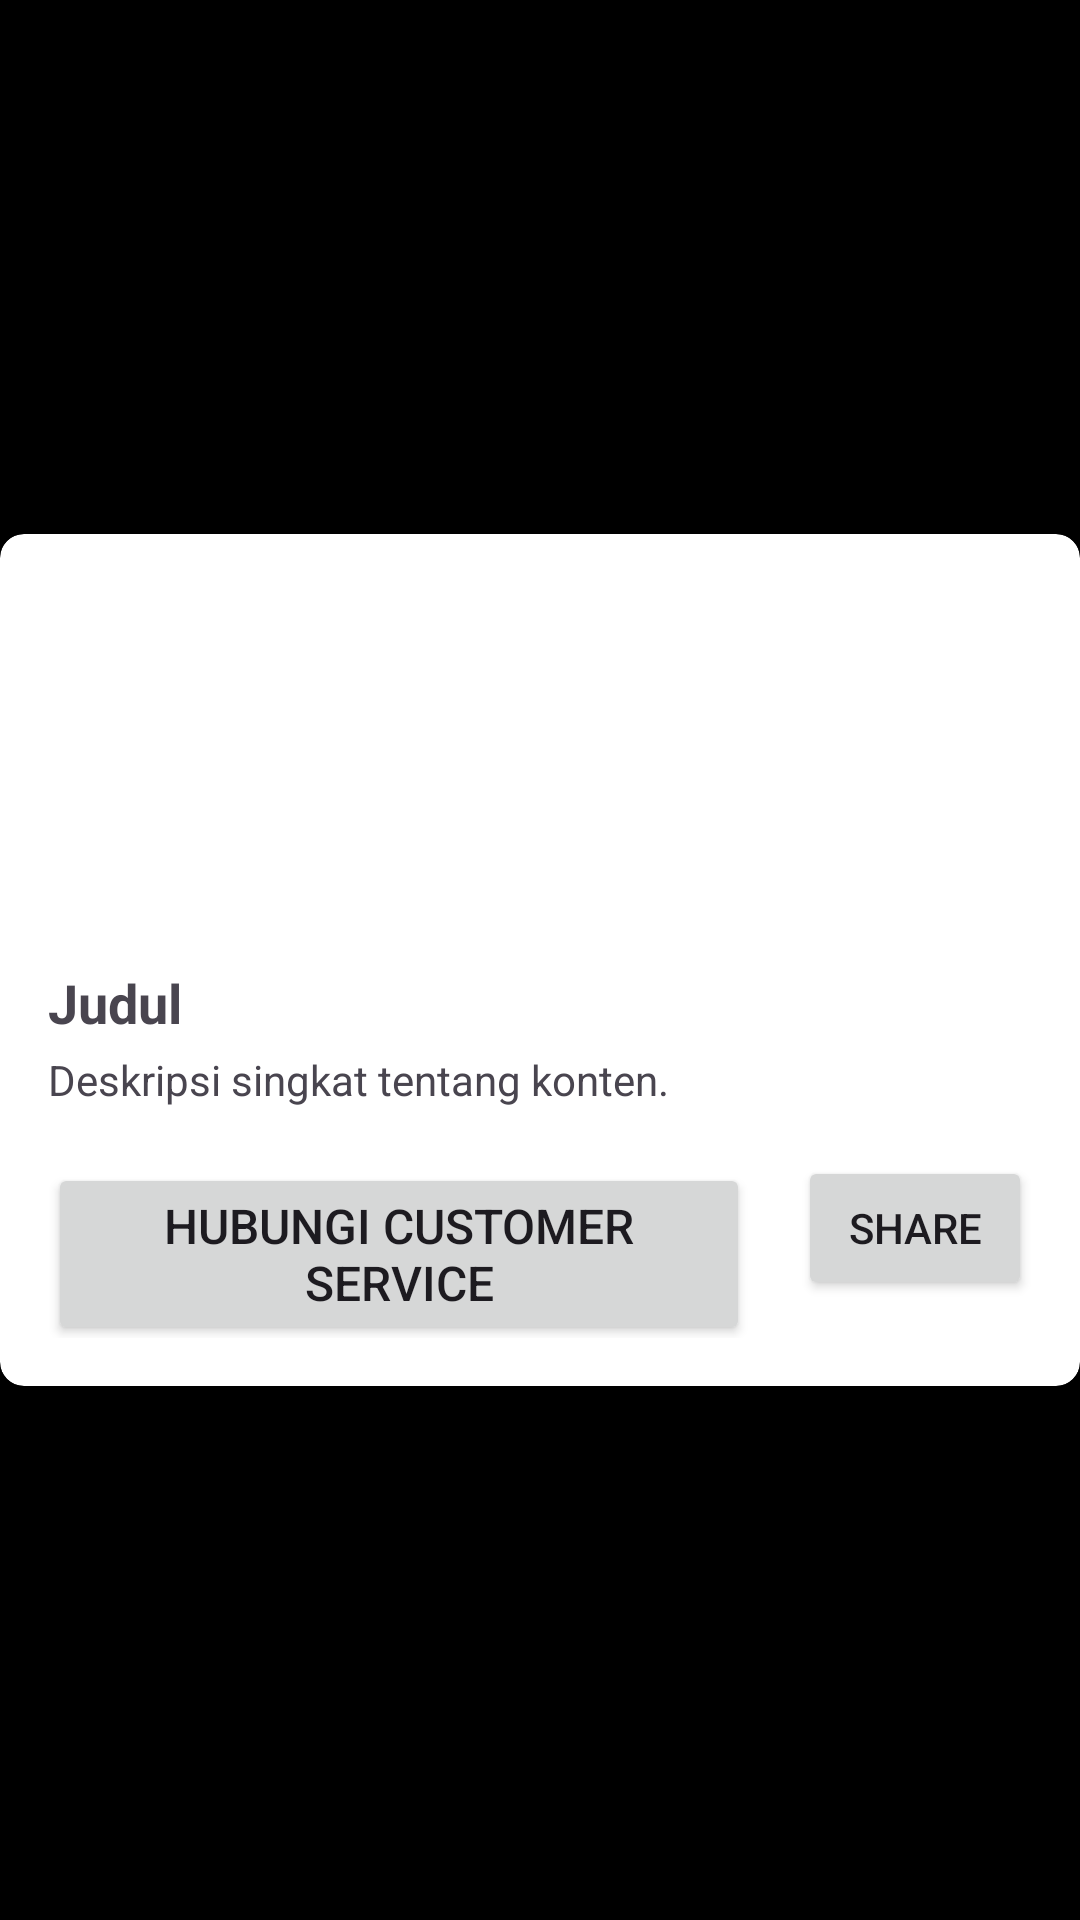

Produce the Android XML layout that renders to this screen, including the resource entries it uses.
<!-- AndroidManifest.xml: application theme Theme.Tiketpesawat -->
<!-- res/layout/activity_deskripsitiket.xml -->
<?xml version="1.0" encoding="utf-8"?>
<androidx.constraintlayout.widget.ConstraintLayout
    xmlns:android="http://schemas.android.com/apk/res/android"
    xmlns:app="http://schemas.android.com/apk/res-auto"
    android:layout_width="match_parent"
    android:layout_height="match_parent"
    android:background="@color/black">

    <LinearLayout
        android:id="@+id/centeredLayout"
        android:layout_width="match_parent"
        android:layout_height="match_parent"
        android:gravity="center"
        app:layout_constraintTop_toTopOf="parent"
        app:layout_constraintBottom_toBottomOf="parent"
        app:layout_constraintStart_toStartOf="parent"
        app:layout_constraintEnd_toEndOf="parent">

<androidx.cardview.widget.CardView
    android:layout_width="match_parent"
    android:layout_height="wrap_content"
    app:cardElevation="4dp"
    app:cardCornerRadius="8dp">

    <LinearLayout
        android:layout_width="match_parent"
        android:layout_height="match_parent"
        android:orientation="vertical"
        android:padding="16dp">

        <ImageView
            android:id="@+id/imgresult"
            android:layout_width="match_parent"
            android:layout_height="120dp"
            android:scaleType="fitCenter" />

        <TextView
            android:id="@+id/tvdeskripsi"
            android:layout_width="match_parent"
            android:layout_height="wrap_content"
            android:layout_marginTop="8dp"
            android:text="Judul"
            android:textSize="18sp"
            android:textStyle="bold" />

        <TextView
            android:id="@+id/tvresult"
            android:layout_width="match_parent"
            android:layout_height="wrap_content"
            android:layout_marginTop="4dp"
            android:layout_marginBottom="16dp"
            android:text="Deskripsi singkat tentang konten."
            android:textSize="14sp" />

        <LinearLayout
            android:layout_width="match_parent"
            android:layout_height="wrap_content"
            android:orientation="horizontal">

            <Button
                android:id="@+id/btncs"
                android:layout_width="0dp"
                android:layout_height="wrap_content"
                android:layout_marginEnd="8dp"
                android:layout_weight="3"
                android:text="Hubungi Customer service"
                android:textSize="16sp" />

            <Button
                android:id="@+id/btnshare"
                android:layout_width="0dp"
                android:layout_height="wrap_content"
                android:layout_marginStart="8dp"
                android:layout_weight="1"
                android:text="share"
                android:textSize="14sp"/>
        </LinearLayout>


    </LinearLayout>

</androidx.cardview.widget.CardView>

    </LinearLayout>

</androidx.constraintlayout.widget.ConstraintLayout>
<!-- resources referenced by this layout -->
<resources>
  <style name="Theme.Tiketpesawat" parent="Base.Theme.Tiketpesawat" />
  <style name="Base.Theme.Tiketpesawat" parent="Theme.Material3.DayNight.NoActionBar">
          
          
      </style>
  <!-- not gathered from this repository: default colours our renderer supplied (Android Studio template values) -->
  <color name="black">#FF000000</color>
</resources>
